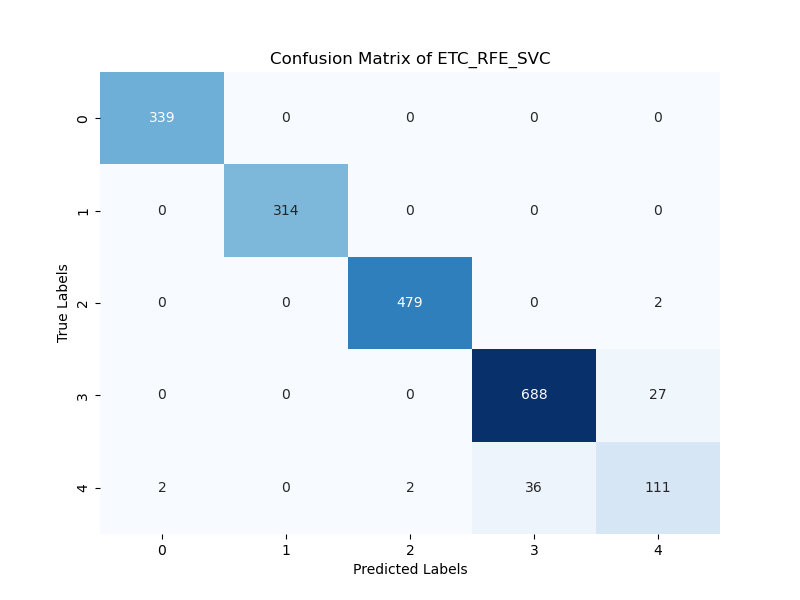

Source data for this figure (header and first rows):
339; 0; 0; 0; 0; 
0; 314; 0; 0; 0; 
0; 0; 479; 0; 2; 
0; 0; 0; 688; 27; 
2; 0; 2; 36; 111; 
